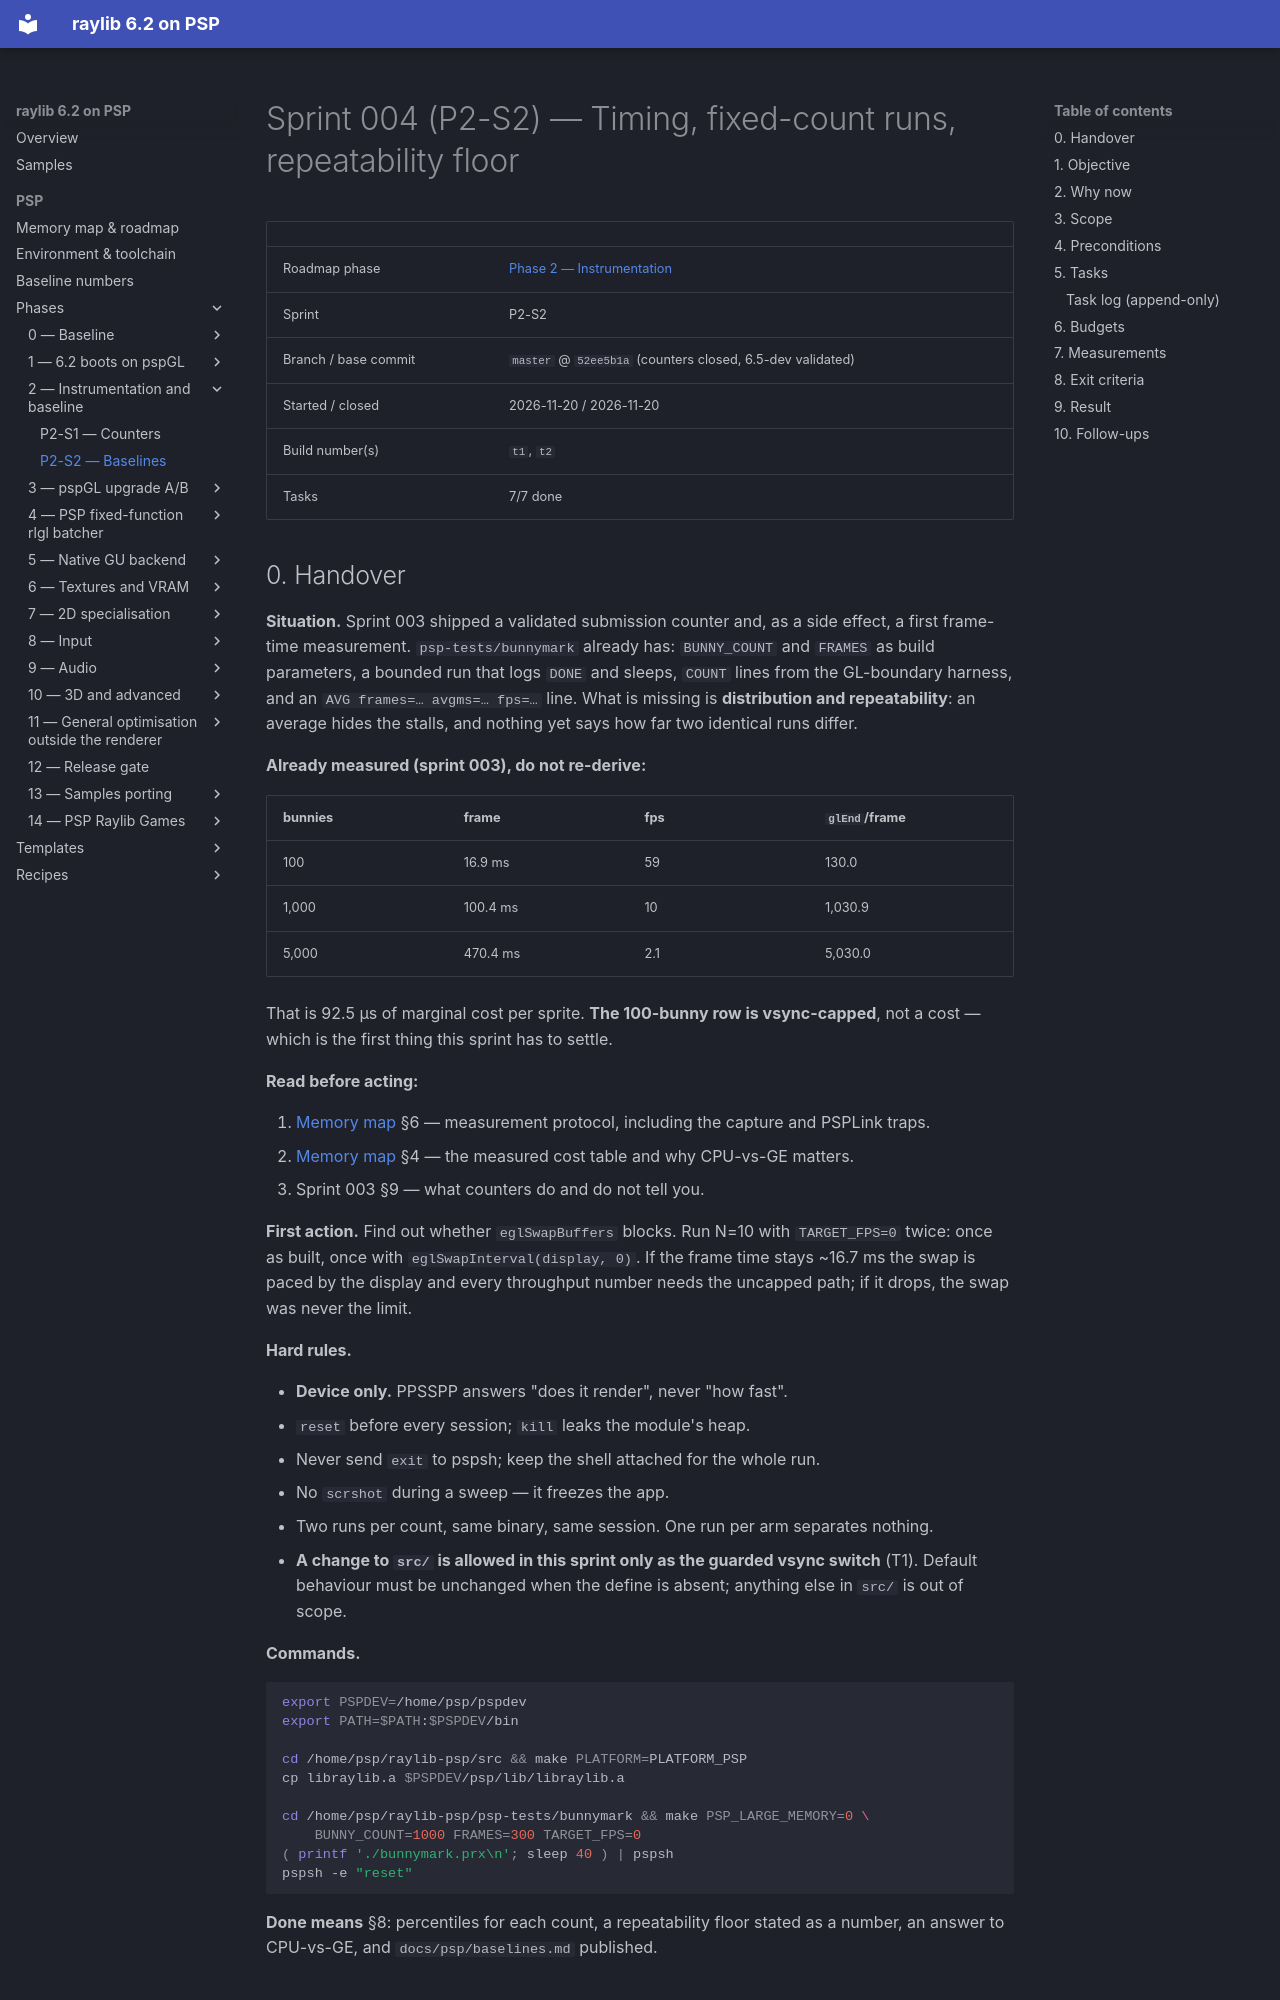

repository: nikmes/raylib · page: psp/sprints/004-phase2-baselines/index.html · generator: mkdocs

# Sprint 004 (P2-S2) — Timing, fixed-count runs, repeatability floor

| | |
|---|---|
| Roadmap phase | [Phase 2 — Instrumentation](../phases/02-instrumentation/index.md) |
| Sprint | P2-S2 |
| Branch / base commit | `master` @ `52ee5b1a` (counters closed, 6.5-dev validated) |
| Started / closed | 2026-11-20 / 2026-11-20 |
| Build number(s) | `t1`, `t2` |
| Tasks | 7/7 done |

## 0. Handover

**Situation.** Sprint 003 shipped a validated submission counter and, as a side effect, a first frame-time
measurement. `psp-tests/bunnymark` already has: `BUNNY_COUNT` and `FRAMES` as build parameters, a bounded run
that logs `DONE` and sleeps, `COUNT` lines from the GL-boundary harness, and an `AVG frames=… avgms=… fps=…`
line. What is missing is **distribution and repeatability**: an average hides the stalls, and nothing yet says
how far two identical runs differ.

**Already measured (sprint 003), do not re-derive:**

| bunnies | frame | fps | `glEnd`/frame |
|---|---|---|---|
| 100 | 16.9 ms | 59 | 130.0 |
| 1,000 | 100.4 ms | 10 | 1,030.9 |
| 5,000 | 470.4 ms | 2.1 | 5,030.0 |

That is 92.5 µs of marginal cost per sprite. **The 100-bunny row is vsync-capped**, not a cost — which is the
first thing this sprint has to settle.

**Read before acting:**

1. [Memory map](../memory-map.md) §6 — measurement protocol, including the capture and PSPLink traps.
2. [Memory map](../memory-map.md) §4 — the measured cost table and why CPU-vs-GE matters.
3. Sprint 003 §9 — what counters do and do not tell you.

**First action.** Find out whether `eglSwapBuffers` blocks. Run N=10 with `TARGET_FPS=0` twice: once as built,
once with `eglSwapInterval(display, 0)`. If the frame time stays ~16.7 ms the swap is paced by the display and
every throughput number needs the uncapped path; if it drops, the swap was never the limit.

**Hard rules.**

- **Device only.** PPSSPP answers "does it render", never "how fast".
- `reset` before every session; `kill` leaks the module's heap.
- Never send `exit` to pspsh; keep the shell attached for the whole run.
- No `scrshot` during a sweep — it freezes the app.
- Two runs per count, same binary, same session. One run per arm separates nothing.
- **A change to `src/` is allowed in this sprint only as the guarded vsync switch** (T1). Default behaviour must
  be unchanged when the define is absent; anything else in `src/` is out of scope.

**Commands.**

```sh
export PSPDEV=/home/psp/pspdev
export PATH=$PATH:$PSPDEV/bin

cd /home/psp/raylib-psp/src && make PLATFORM=PLATFORM_PSP
cp libraylib.a $PSPDEV/psp/lib/libraylib.a

cd /home/psp/raylib-psp/psp-tests/bunnymark && make PSP_LARGE_MEMORY=0 \
    BUNNY_COUNT=1000 FRAMES=300 TARGET_FPS=0
( printf './bunnymark.prx\n'; sleep 40 ) | pspsh
pspsh -e "reset"
```

**Done means** §8: percentiles for each count, a repeatability floor stated as a number, an answer to
CPU-vs-GE, and `docs/psp/baselines.md` published.
